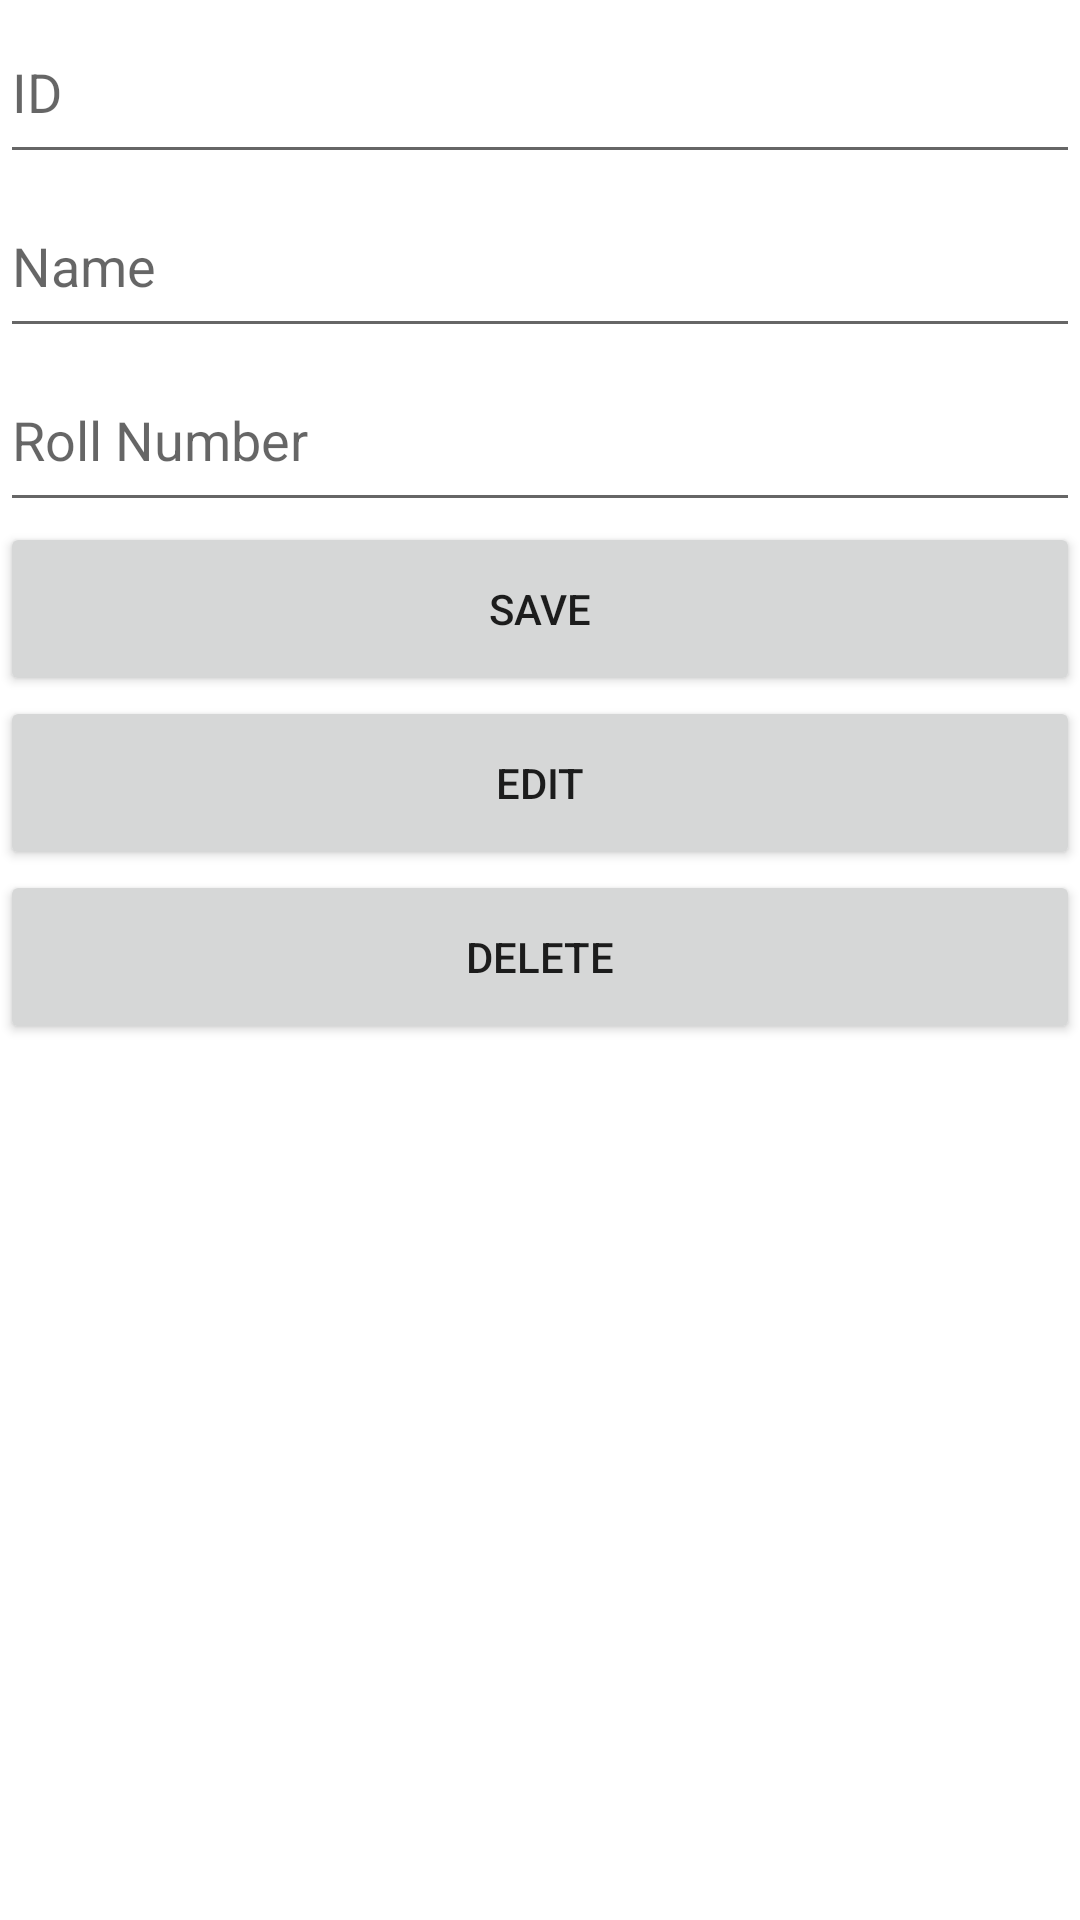

Produce the Android XML layout that renders to this screen, including the resource entries it uses.
<!-- AndroidManifest.xml: application theme Theme.StudentDbHandling -->
<!-- res/layout/activity_student_crud.xml -->
<?xml version="1.0" encoding="utf-8"?>
<LinearLayout xmlns:android="http://schemas.android.com/apk/res/android"
    xmlns:app="http://schemas.android.com/apk/res-auto"
    xmlns:tools="http://schemas.android.com/tools"
    android:layout_width="match_parent"
    android:layout_height="match_parent"
    tools:context=".StudentCRUD"
    android:orientation="vertical">

    <EditText
        android:id="@+id/etStdId"
        android:layout_width="match_parent"
        android:layout_height="58dp"
        android:ems="10"
        android:hint="ID"
        android:inputType="textPersonName" />

    <EditText
        android:id="@+id/etName"
        android:layout_width="match_parent"
        android:layout_height="58dp"
        android:ems="10"
        android:hint="Name"
        android:inputType="textPersonName" />

    <EditText
        android:id="@+id/etRollNo"
        android:layout_width="match_parent"
        android:layout_height="58dp"
        android:ems="10"
        android:hint="Roll Number"
        android:inputType="textPersonName" />

    <Button
        android:id="@+id/btnSave"
        android:layout_width="match_parent"
        android:layout_height="58dp"
        android:text="SAVE" />

    <Button
        android:id="@+id/btnEdit"
        android:layout_width="match_parent"
        android:layout_height="58dp"
        android:text="EDIT" />

    <Button
        android:id="@+id/btnDelete"
        android:layout_width="match_parent"
        android:layout_height="58dp"
        android:text="DELETE" />

    <ListView
        android:id="@+id/lvStudents"
        android:layout_width="match_parent"
        android:layout_height="match_parent" />
</LinearLayout>
<!-- resources referenced by this layout -->
<resources>
  <style name="Theme.StudentDbHandling" parent="Theme.MaterialComponents.DayNight.DarkActionBar">
          
          <item name="colorPrimary">@color/purple_500</item>
          <item name="colorPrimaryVariant">@color/purple_700</item>
          <item name="colorOnPrimary">@color/white</item>
          
          <item name="colorSecondary">@color/teal_200</item>
          <item name="colorSecondaryVariant">@color/teal_700</item>
          <item name="colorOnSecondary">@color/black</item>
          
          <item name="android:statusBarColor">?attr/colorPrimaryVariant</item>
          
      </style>
  <!-- not gathered from this repository: default colours our renderer supplied (Android Studio template values) -->
  <color name="purple_500">#FF6200EE</color>
  <color name="purple_700">#FF3700B3</color>
  <color name="teal_200">#FF03DAC5</color>
  <color name="teal_700">#FF018786</color>
  <color name="black">#FF000000</color>
  <color name="white">#FFFFFFFF</color>
</resources>
